Run: headless pygame with SDL's dummy video driver; simulated clock (each Clock.tick advances the game by its frame time, no real sleeping); random seed 0; keys injected as events and as key.get_pressed() state; no mouse input.
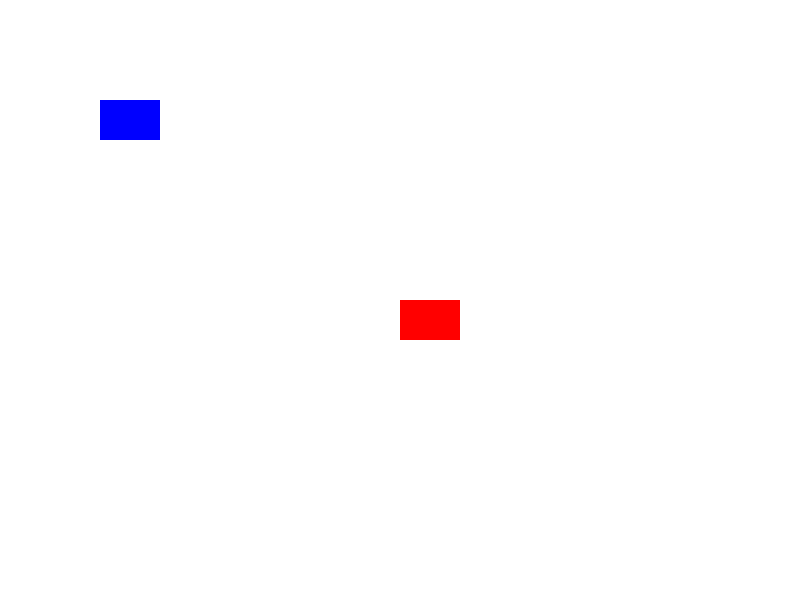
Frame 1 of 4 · flips 1–60 · no input
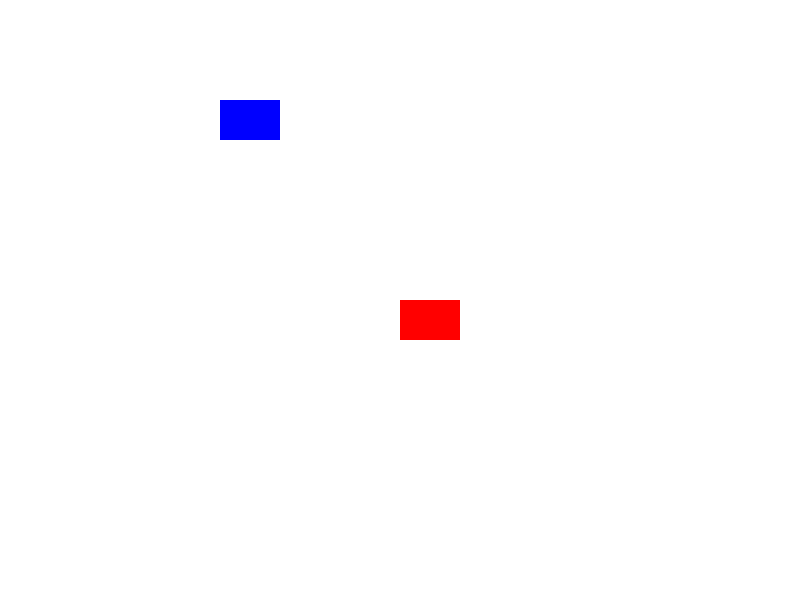
Frame 2 of 4 · flips 61–180 · tapped SPACE, RETURN · held RIGHT (→), D
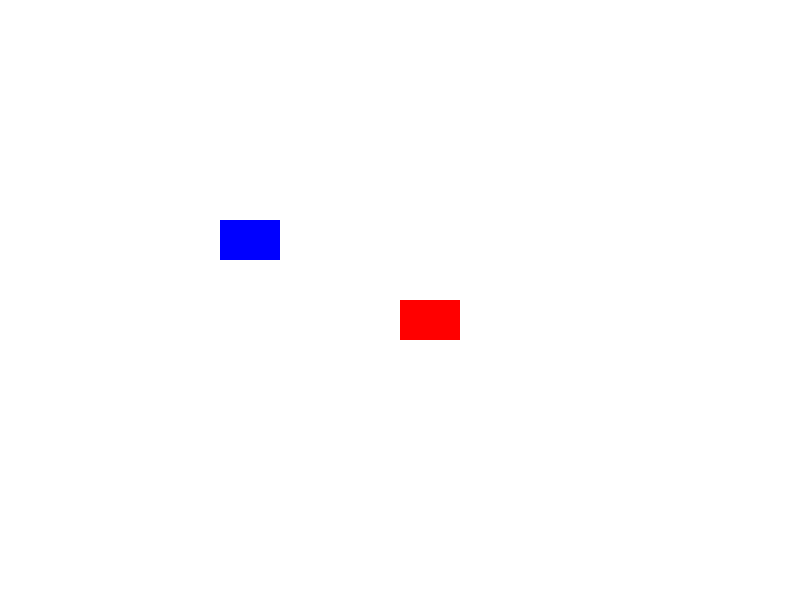
Frame 3 of 4 · flips 181–300 · held DOWN (↓), S
Frame 4 of 4 · flips 301–420 · held LEFT (←), A, UP (↑), W · screen same as frame 1, image omitted

The pygame program that drew these frames:

import pygame

pygame.init()

WIDTH, HEIGHT = 800, 600
screen = pygame.display.set_mode((WIDTH, HEIGHT))
pygame.display.set_caption("Rectangle Control Game")

WHITE = (255, 255, 255)
BLUE = (0, 0, 255)
RED = (255, 0, 0)

rect_width, rect_height = 60, 40
sp1 = pygame.Rect(100, 100, rect_width, rect_height)  
sp2 = pygame.Rect(400, 300, rect_width, rect_height)   

speed = 1

clock = pygame.time.Clock()
running = True
while running:
    
    for event in pygame.event.get():
        if event.type == pygame.QUIT:
            running = False
    
    keys = pygame.key.get_pressed()
    if keys[pygame.K_LEFT]:
        sp1.x -= speed
    if keys[pygame.K_RIGHT]:
        sp1.x += speed
    if keys[pygame.K_UP]:
        sp1.y -= speed
    if keys[pygame.K_DOWN]:
        sp1.y += speed

    sp1.x = max(0, min(WIDTH - rect_width, sp1.x))
    sp1.y = max(0, min(HEIGHT - rect_height, sp1.y))

    screen.fill(WHITE)
    pygame.draw.rect(screen, BLUE, sp1)  
    pygame.draw.rect(screen, RED, sp2)    
    
    pygame.display.flip()

pygame.quit()
